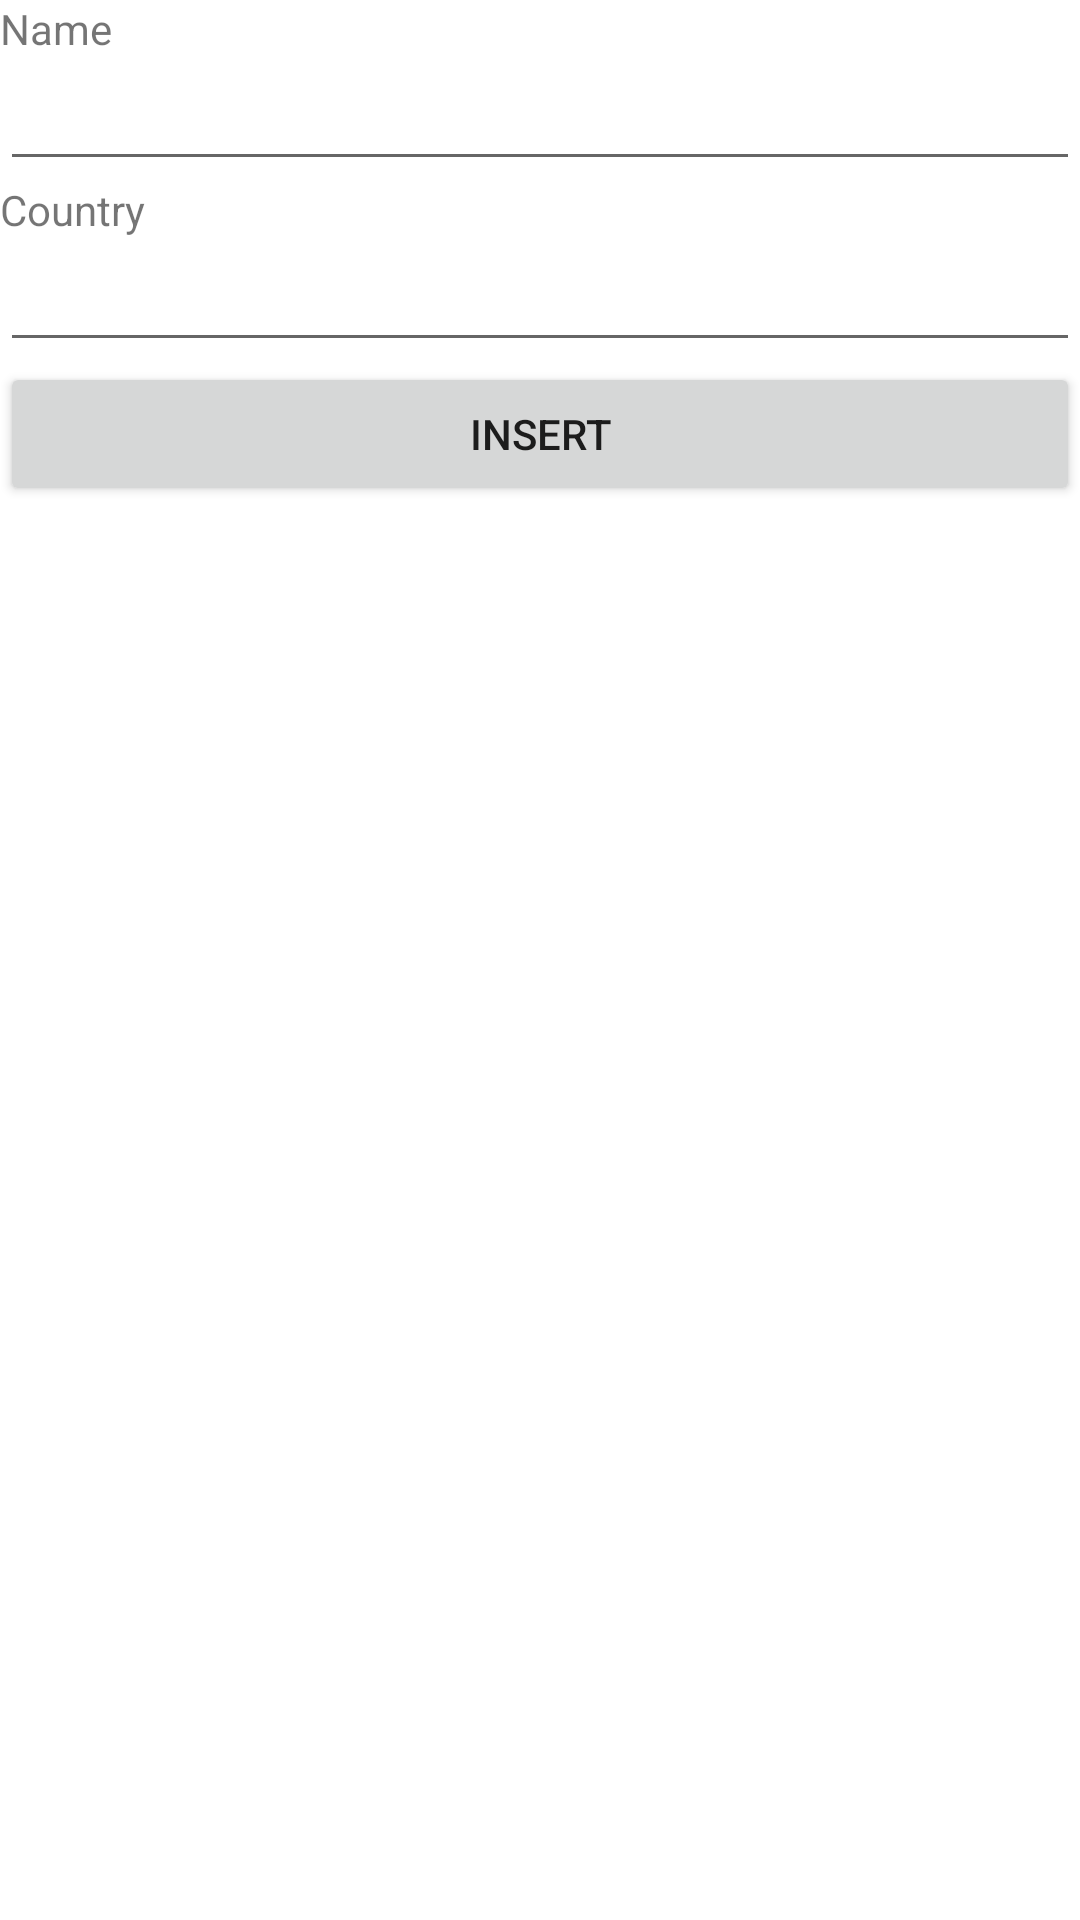

Reconstruct the res/layout file that produces this screen, plus the resources it refers to.
<!-- AndroidManifest.xml: application theme Theme.UI -->
<!-- res/layout/testdb.xml -->
<?xml version="1.0" encoding="utf-8"?>
<LinearLayout
    xmlns:android="http://schemas.android.com/apk/res/android"
    xmlns:tools="http://schemas.android.com/tools"
    android:layout_width="match_parent"
    android:layout_height="match_parent"
    android:orientation="vertical">

    <TextView
        android:layout_width="wrap_content"
        android:layout_height="wrap_content"
        android:text="Name"
        android:id="@+id/textView_main_name" />

    <EditText
        android:layout_width="match_parent"
        android:layout_height="wrap_content"
        android:id="@+id/editText_main_name" />

    <TextView
        android:layout_width="wrap_content"
        android:layout_height="wrap_content"
        android:text="Country"
        android:id="@+id/textView_main_country" />

    <EditText
        android:layout_width="match_parent"
        android:layout_height="wrap_content"
        android:id="@+id/editText_main_country" />

    <Button
        android:layout_width="match_parent"
        android:layout_height="wrap_content"
        android:text="Insert"
        android:id="@+id/button_main_insert" />

    <TextView
        android:layout_width="match_parent"
        android:layout_height="250dp"
        android:id="@+id/textView_main_result" />


</LinearLayout>
<!-- resources referenced by this layout -->
<resources>
  <style name="Theme.UI" parent="Theme.MaterialComponents.DayNight.DarkActionBar">
          
          <item name="colorPrimary">@color/purple_500</item>
          <item name="colorPrimaryVariant">@color/purple_700</item>
          <item name="colorOnPrimary">@color/white</item>
          
          <item name="colorSecondary">@color/teal_200</item>
          <item name="colorSecondaryVariant">@color/teal_700</item>
          <item name="colorOnSecondary">@color/black</item>
          
          <item name="android:statusBarColor" tools:targetApi="l">?attr/colorPrimaryVariant</item>
          
          <item name="windowActionBar">false</item>
          <item name="windowNoTitle">true</item>
  
      </style>
  <!-- not gathered from this repository: default colours our renderer supplied (Android Studio template values) -->
  <color name="purple_500">#FF6200EE</color>
  <color name="purple_700">#FF3700B3</color>
  <color name="teal_200">#FF03DAC5</color>
  <color name="teal_700">#FF018786</color>
  <color name="black">#FF000000</color>
  <color name="white">#FFFFFFFF</color>
</resources>
